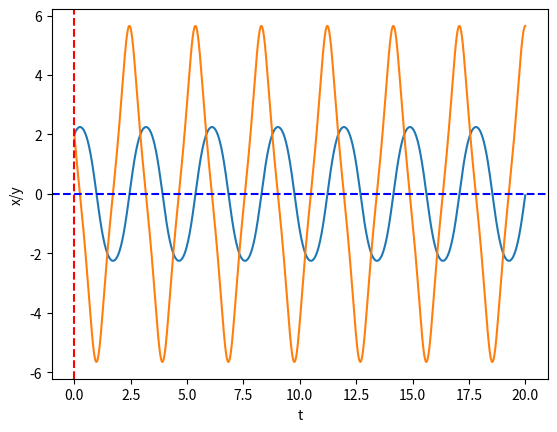
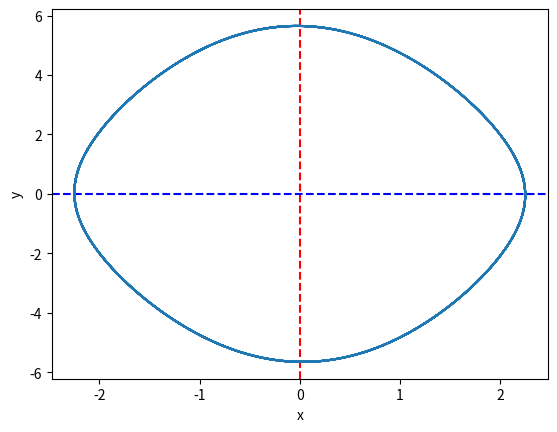

Recreate these plots in Python, in order.
"""
symplektisk
"""


import numpy as np
import matplotlib.pyplot as plt

def xDerivert(x,y):
    return y


l = 1
g = 9.81

def yDerivert(x,y):
    return -(g/l)* np.sin(x)



T = 20 #toppen av definisjonsområdet -> x:[0,T]
N = 2000 #iterasjoner
h = T / N #lengde pr steg
t = np.linspace(0, T, N + 1) # definisjonsområde som liste med N+1 antall elementer
x = np.zeros(N + 1) #tomme x verdier
y = np.zeros(N + 1) #tomme y verdier
x[0] = 2 #starter på x0 = 2 valgt tilfeldig? gir andre grafer fra start punkt
y[0] = 2 #starter på y0 = 2 


for n in range(N):
    x[n + 1] = x[n] + h * xDerivert(x[n],y[n])
    y[n + 1] = y[n] + h * yDerivert(x[n+1],y[n])


plt.xlabel("t")
plt.ylabel("x/y")
plt.plot(t, x) #plotter t som horisontal-akse og x som vertikal-akse
plt.plot(t, y)#plotter t som horisontal-akse og y som vertikal-akse

plt.axvline(x=0, color='r', linestyle='--', label='x=0')

# Add horizontal line at y = 0
plt.axhline(y=0, color='b', linestyle='--', label='y=0')
plt.show()

plt.figure()
plt.xlabel("x")
plt.ylabel("y")
plt.axvline(x=0, color='r', linestyle='--', label='x=0')

# Add horizontal line at y = 0
plt.axhline(y=0, color='b', linestyle='--', label='y=0')
plt.plot(x, y) # plotter x på horisontal akse og y på vertikal akse
plt.show()
